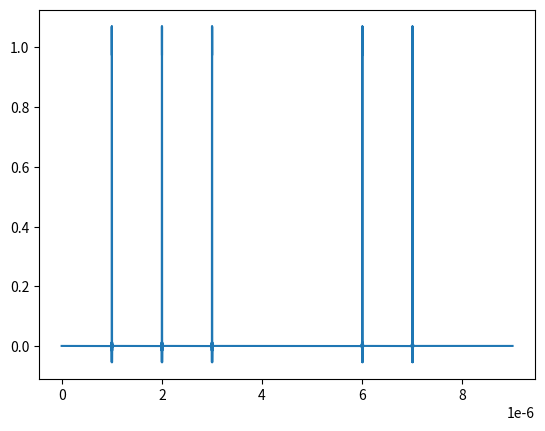

The matplotlib source for this figure:
# -*- coding: utf-8 -*-
"""
Created on Sat Feb  1 16:05:29 2020

functions that support the generation of pulsed waveforms targeted at the 
M8195A

@author: gumcbrid
"""

import numpy as np
from scipy import signal
from scipy import io as sio
from collections import namedtuple as namedtuple

Waveform = namedtuple("Waveform", "wave, timebase")


def timebase(start, stop, sample_rate):
    start_sample = int(start * sample_rate)
    stop_sample = int(stop * sample_rate)
    timebase = np.arange(start_sample, stop_sample)
    timebase = timebase / sample_rate
    return timebase


def filterWave(sampleRate, bandwidth, wave):
    dx = 1 / sampleRate
    sigma = 0.3 / bandwidth
    gx = np.arange(-3 * sigma, 3 * sigma, dx)
    gaussian = np.exp(-((gx / sigma) ** 2) / 2)
    filtered = signal.fftconvolve(wave, gaussian, mode="full") / np.sum(gaussian)
    filtered = filtered[(int(len(gaussian) / 2)) : (-1 * int(len(gaussian) / 2)) + 1]
    return filtered


def createIdealPulseTrain(sampleRate, pulseWidth, repRate, pulseTrain):
    # Create a window of samples based on the PRI. This is a ' 10x super sampled'
    # timebase to allow more accurate edge placement. It is later downsampled
    # to the actual sample rate of the AWG
    superRate = 10 * sampleRate
    t = timebase(0, repRate * len(pulseTrain), superRate)
    wave = np.full(len(t), 0.0, dtype=float)
    for pulse in range(len(pulseTrain)):
        if pulseTrain[pulse] == 1:
            start = int(pulse * repRate * superRate)
            end = int(start + pulseWidth * superRate)
            wave[start:end] = 1.0
    return wave


def createPulseTrain(sampleRate, pulseWidth, repRate, pulseTrain, bandwidth):
    wave = createIdealPulseTrain(sampleRate, pulseWidth, repRate, pulseTrain)
    filteredWave = filterWave(sampleRate, bandwidth, wave)
    awgWave = signal.decimate(filteredWave, 10)
    t = timebase(0, len(awgWave) / sampleRate, sampleRate)
    return Waveform(awgWave, t)


def createPulse(
    sampleRate: float,
    pulseWidth: float,
    bandwidth: float,
    amplitude: float = 1,
    offset: float = 0,
    carrier: float = 0.0,
    phase: float = 0,
    precision: int = 10,
):
    """Creates an array of voltages representing the pulse shape against time
    Parameters:
    sampleRate: Typically the sample rate of the AWG (sa/s).
    pulseWidth: The nominal width of the pulse (s).
    bandwidth: The pulse shaping filter bandwith (Hz).
    amplitude: Relative to other pulses amplitude (0.0 - 1.0)
    carrier: Carrier frequency inside pulse (Hz).
    phase: Carrier phase (degrees).
    precision: Timing of envelope precision multiplier of sampleRate
    Returns:
    wave: the array of voltage samples.
    timebase: the timestamps associated with wave.
    """
    superRate = sampleRate * precision
    leadIn = 1 / bandwidth
    leadInSamples = int(np.ceil(leadIn * superRate))
    leadOutSamples = leadInSamples

    wave = np.concatenate(
        [np.zeros(leadInSamples), np.ones(int(pulseWidth * superRate)), np.zeros(leadOutSamples)]
    )
    t = np.arange(0, len(wave))
    t = t / superRate + (offset - leadIn)
    filteredWave = filterWave(superRate, bandwidth, wave)
    awgWave = signal.decimate(filteredWave, precision)
    timebase = np.arange(0, len(awgWave))
    timebase = timebase / sampleRate + t[0]
    awgWave = awgWave * amplitude
    rf = createTone(carrier, phase, timebase)
    awgWave = awgWave * amplitude * rf
    return Waveform(awgWave.astype(complex), timebase)


def createTone(frequency, phase, timebase):
    imag = np.sin((frequency * 2 * np.pi * timebase) + (phase * np.pi / 180))
    real = np.cos((frequency * 2 * np.pi * timebase) + (phase * np.pi / 180))
    wave = real + 1j * imag
    return wave


def createCsv(sampleRate, filename, wave):
    rpts = int(np.lcm(len(wave), 128) / len(wave))
    f = open(filename, "w")
    f.write("SampleRate={}\n".format(int(sampleRate)))
    f.write("SetConfig=true\n")
    f.write("Y1\n")
    for sample in np.tile(wave, rpts):
        f.write("{}\n".format(sample))
    f.close()


def createMat(sampleRate, filename, wave):
    rpts = int(np.lcm(len(wave), 128) / len(wave))
    XDelta = 1 / sampleRate

    matparams = {"InputZoom": [[1]], "XDelta": XDelta, "XStart": [[0]], "Y": np.tile(wave, rpts)}
    sio.savemat(filename, matparams)


######################################################
# MAIN!!!!!
######################################################

if __name__ == "__main__":

    import matplotlib.pyplot as plt

    SAMPLE_RATE = 1e09
    SYSTEM_BANDWIDTH = 200e06

    WIDTH = 5e-9
    PRI = 1000e-9
    AMPLITUDE = 0.5
    PULSE_TRAIN = [
        0,
        1,
        1,
        1,
        0,
        0,
        1,
        1,
        0,
    ]  # Relative to time = 0. We need some lead-in time for the pulse shaping

    waveform = createPulseTrain(SAMPLE_RATE, WIDTH, PRI, PULSE_TRAIN, SYSTEM_BANDWIDTH)
    wave = waveform.wave
    t = waveform.timebase
    #    tone = createTone(SAMPLE_RATE, 10E6, 0, t)
    #   rfWave = wave * tone

    #    pulse = createPulse(SAMPLE_RATE, WIDTH, SYSTEM_BANDWIDTH, AMPLITUDE)

    plt.plot(t, wave)
    #    plt.plot(t, rfWave)
    plt.show()

#    plt.plot(pulse.timebase, pulse.wave)
